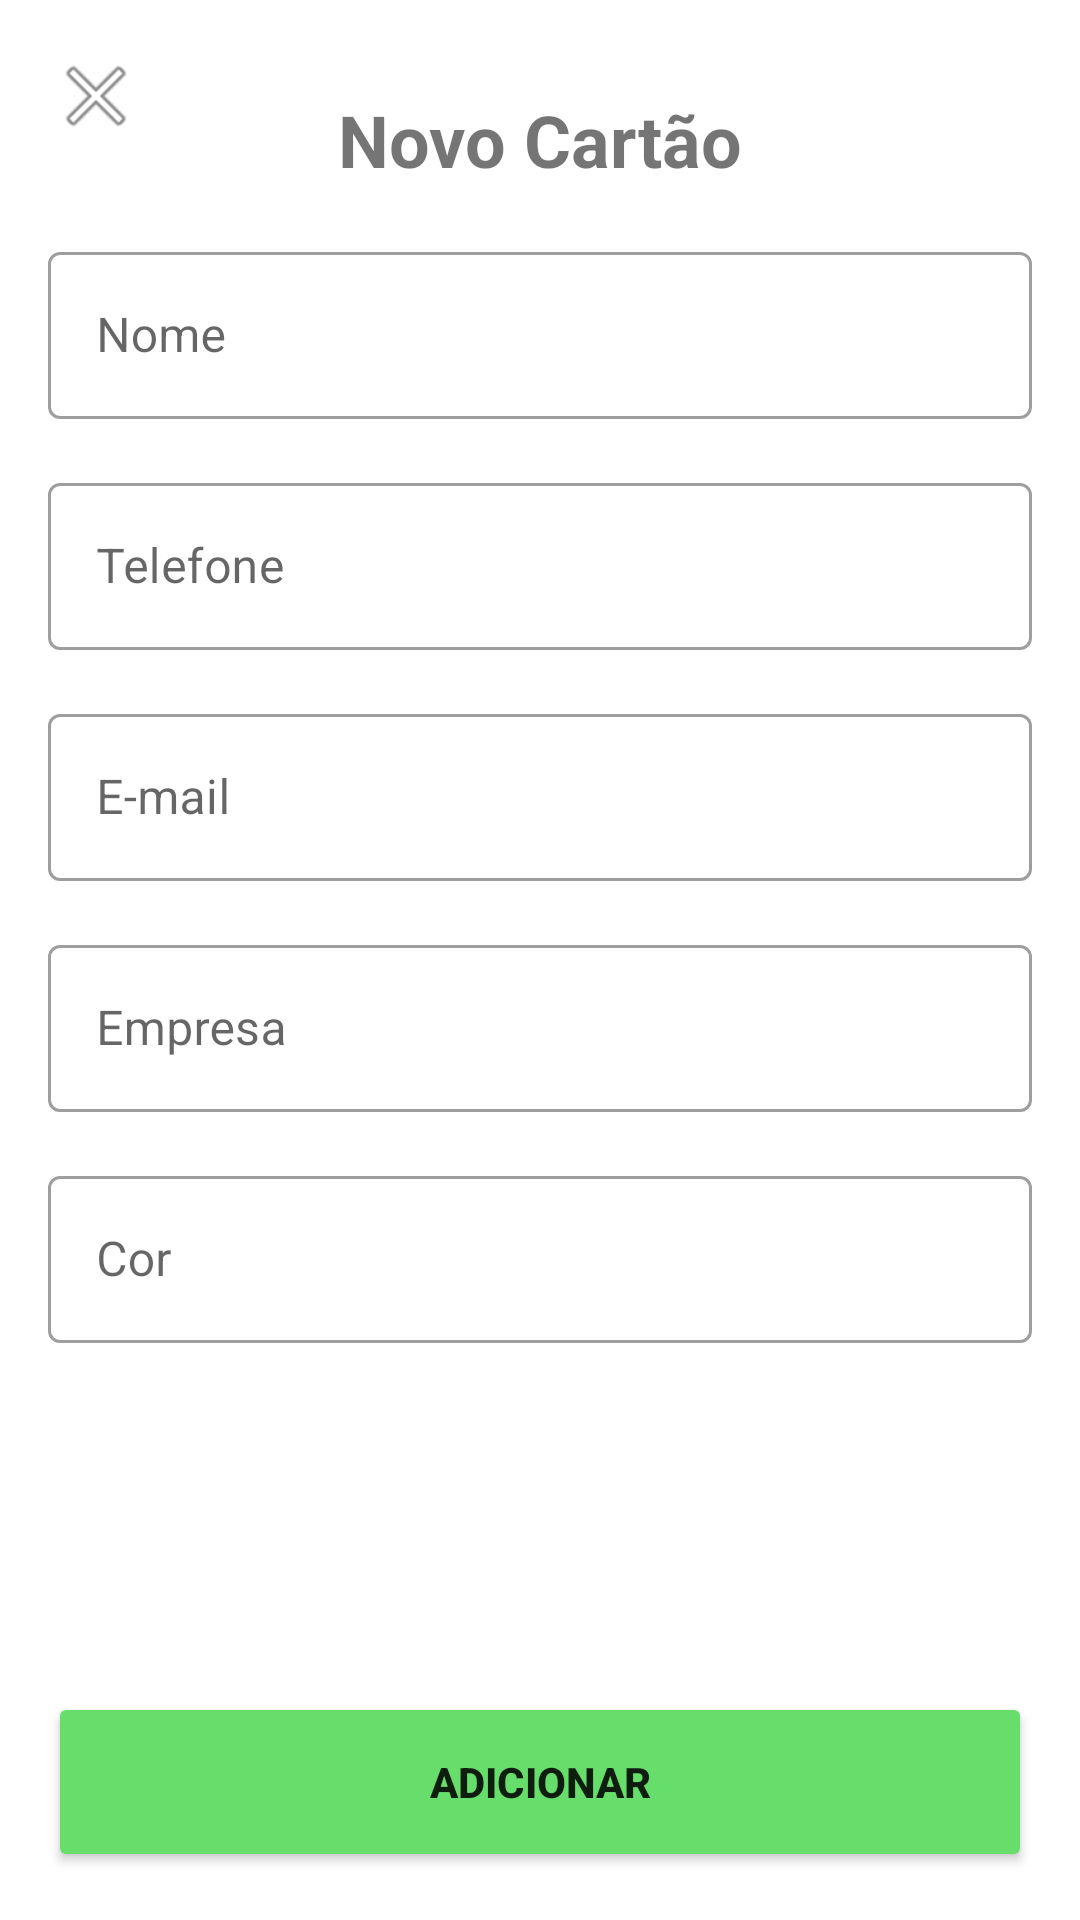

This screen was rendered from an Android layout file. Write that file and the resources it references.
<!-- AndroidManifest.xml: application theme Theme.MyApplication -->
<!-- res/layout/activity_add_new_card.xml -->
<?xml version="1.0" encoding="utf-8"?>
<androidx.constraintlayout.widget.ConstraintLayout xmlns:android="http://schemas.android.com/apk/res/android"
    xmlns:app="http://schemas.android.com/apk/res-auto"
    xmlns:tools="http://schemas.android.com/tools"
    android:layout_width="match_parent"
    android:layout_height="match_parent"
    tools:context=".ui.AddNewCard">

    <TextView
        android:id="@+id/tv_new_card_title"
        android:layout_width="wrap_content"
        android:layout_height="wrap_content"
        android:text="@string/new_card_title"
        android:textSize="24sp"
        android:textStyle="bold"
        app:layout_constraintBottom_toBottomOf="parent"
        app:layout_constraintLeft_toLeftOf="parent"
        app:layout_constraintRight_toRightOf="parent"
        app:layout_constraintTop_toTopOf="parent"
        app:layout_constraintVertical_bias="0.05"/>

    <ImageView
        android:id="@+id/close_add_card"
        android:layout_width="wrap_content"
        android:layout_height="wrap_content"
        android:layout_marginStart="16dp"
        android:layout_marginTop="16dp"
        app:layout_constraintStart_toStartOf="parent"
        app:layout_constraintTop_toTopOf="parent"
        app:srcCompat="@android:drawable/ic_menu_close_clear_cancel" />

    <com.google.android.material.textfield.TextInputLayout
        android:id="@+id/new_card_name"
        app:layout_constraintTop_toBottomOf="@id/tv_new_card_title"
        app:layout_constraintStart_toStartOf="parent"
        app:layout_constraintEnd_toEndOf="parent"
        style="@style/style_text_input_add_card">

        <com.google.android.material.textfield.TextInputEditText
            android:layout_width="match_parent"
            android:layout_height="wrap_content"
            android:hint="@string/new_card_name" />
    </com.google.android.material.textfield.TextInputLayout>

    <com.google.android.material.textfield.TextInputLayout
        android:id="@+id/new_card_phone"
        app:layout_constraintTop_toBottomOf="@+id/new_card_name"
        app:layout_constraintStart_toStartOf="parent"
        app:layout_constraintEnd_toEndOf="parent"
        style="@style/style_text_input_add_card">

        <com.google.android.material.textfield.TextInputEditText
            android:layout_width="match_parent"
            android:layout_height="wrap_content"
            android:hint="@string/new_card_phone" />
    </com.google.android.material.textfield.TextInputLayout>

    <com.google.android.material.textfield.TextInputLayout
        android:id="@+id/new_card_email"
        app:layout_constraintTop_toBottomOf="@id/new_card_phone"
        app:layout_constraintStart_toStartOf="parent"
        app:layout_constraintEnd_toEndOf="parent"
        style="@style/style_text_input_add_card">

        <com.google.android.material.textfield.TextInputEditText
            android:layout_width="match_parent"
            android:layout_height="wrap_content"
            android:hint="@string/new_card_email" />
    </com.google.android.material.textfield.TextInputLayout>

    <com.google.android.material.textfield.TextInputLayout
        android:id="@+id/new_card_company"
        app:layout_constraintTop_toBottomOf="@id/new_card_email"
        app:layout_constraintStart_toStartOf="parent"
        app:layout_constraintEnd_toEndOf="parent"
        style="@style/style_text_input_add_card">

        <com.google.android.material.textfield.TextInputEditText
            android:layout_width="match_parent"
            android:layout_height="wrap_content"
            android:hint="@string/new_card_company" />
    </com.google.android.material.textfield.TextInputLayout>

    <com.google.android.material.textfield.TextInputLayout
        android:id="@+id/new_card_color"
        app:layout_constraintTop_toBottomOf="@id/new_card_company"
        app:layout_constraintStart_toStartOf="parent"
        app:layout_constraintEnd_toEndOf="parent"
        style="@style/style_text_input_add_card">

        <com.google.android.material.textfield.TextInputEditText
            android:layout_width="match_parent"
            android:layout_height="wrap_content"
            android:hint="@string/new_card_color" />
    </com.google.android.material.textfield.TextInputLayout>

    <Button
        android:id="@+id/btn_new_card"
        android:layout_width="0dp"
        android:layout_height="60dp"
        android:layout_margin="16dp"
        android:backgroundTint="#67DD6B"
        android:elevation="8dp"
        android:text="@string/btn_new_card_adicionar"
        android:textStyle="bold"
        app:cornerRadius="25dp"
        app:layout_constraintBottom_toBottomOf="parent"
        app:layout_constraintEnd_toEndOf="parent"
        app:layout_constraintStart_toStartOf="parent">

    </Button>

</androidx.constraintlayout.widget.ConstraintLayout>
<!-- resources referenced by this layout -->
<resources>
  <string name="btn_new_card_adicionar">Adicionar</string>
  <string name="new_card_color">Cor</string>
  <string name="new_card_company">Empresa</string>
  <string name="new_card_email">E-mail</string>
  <string name="new_card_name">Nome</string>
  <string name="new_card_phone">Telefone</string>
  <string name="new_card_title">Novo Cartão</string>
  <style name="style_text_input_add_card" parent="Widget.MaterialComponents.TextInputLayout.OutlinedBox">
          <item name="android:layout_width">0dp</item>
          <item name="android:layout_height">wrap_content</item>
          <item name="android:layout_margin">16dp</item>
      </style>
  <style name="Theme.MyApplication" parent="Theme.MaterialComponents.DayNight.NoActionBar">
          
          <item name="colorPrimary">@color/purple_500</item>
          <item name="colorPrimaryVariant">@color/purple_700</item>
          <item name="colorOnPrimary">@color/white</item>
          
          <item name="colorSecondary">@color/teal_200</item>
          <item name="colorSecondaryVariant">@color/teal_700</item>
          <item name="colorOnSecondary">@color/white</item>
          
          <item name="android:statusBarColor" tools:targetApi="l">?attr/colorPrimaryVariant</item>
          
      </style>
  <!-- not gathered from this repository: default colours our renderer supplied (Android Studio template values) -->
  <color name="purple_500">#FF6200EE</color>
  <color name="purple_700">#FF3700B3</color>
  <color name="teal_200">#FF03DAC5</color>
  <color name="teal_700">#FF018786</color>
  <color name="white">#FFFFFFFF</color>
</resources>
